Run: headless pygame with SDL's dummy video driver; simulated clock (each Clock.tick advances the game by its frame time, no real sleeping); random seed 0; keys injected as events and as key.get_pressed() state; no mouse input; restart key C tapped at the start of phases 3 and 4.
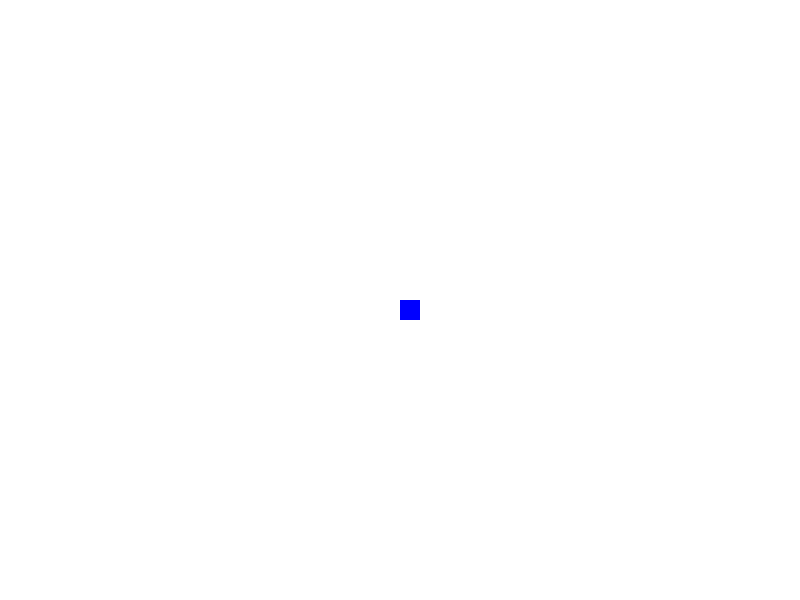
Frame 1 of 4 · flips 1–60 · no input
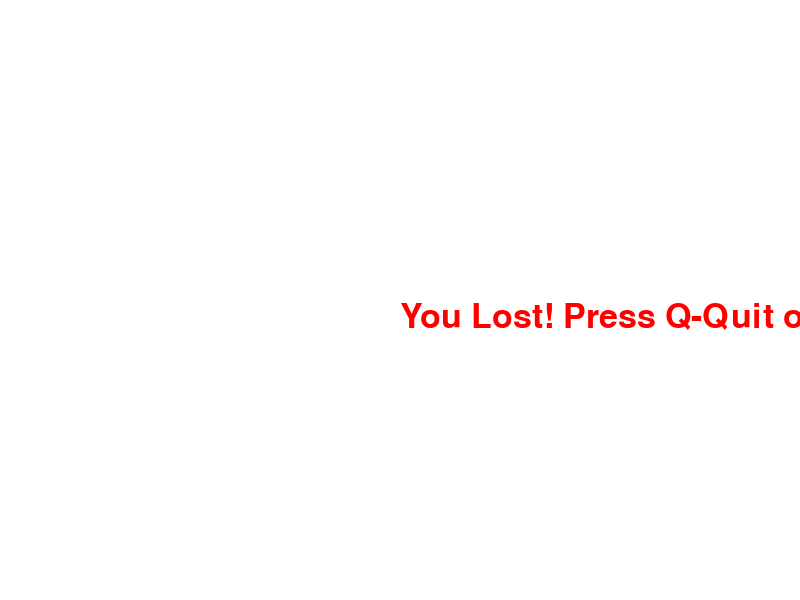
Frame 2 of 4 · flips 61–180 · tapped SPACE, RETURN · held RIGHT (→), D
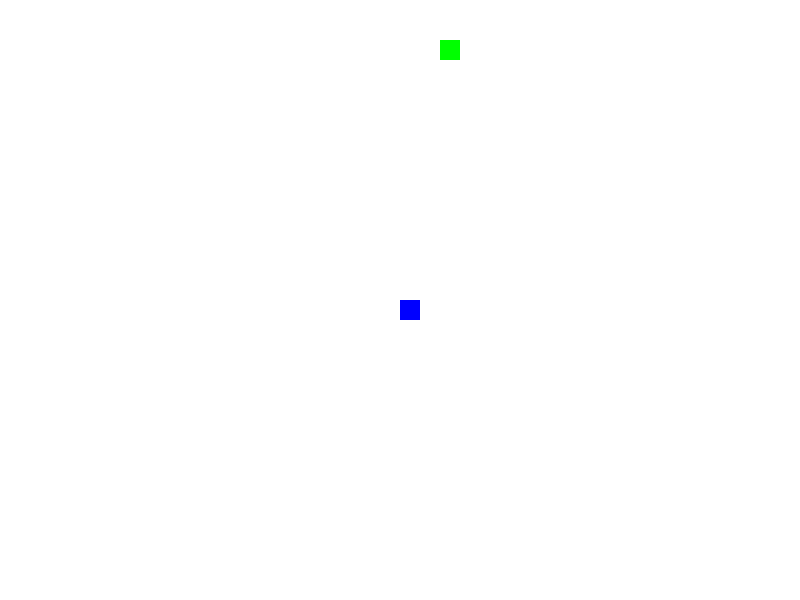
Frame 3 of 4 · flips 181–300 · tapped C · held DOWN (↓), S
Frame 4 of 4 · flips 301–420 · tapped C · held LEFT (←), A, UP (↑), W · screen same as frame 2, image omitted

The pygame program that drew these frames:

"""
Classic snake game in python. Code was generated following the
tutorial at: https://www.edureka.co/blog/snake-game-with-pygame/
"""

# import required packages
import pygame  # game development framework
import time  # unused? not sure if we need this or why it's here
import random  # used to put food in random places on the screen

# initialize the game
pygame.init()

# set the screen size
dis_width = 800
dis_height = 600
dis = pygame.display.set_mode((dis_width, dis_height))

# draw the screen
pygame.display.update()

# set a caption on the screen
pygame.display.set_caption("Snake game by Edureka and ISAT 252")

# variables to hold different colors
# TODO: remove unused colors
blue = (0, 0, 255)
red = (255, 0, 0)
yellow = (255, 255, 0)
green = (0, 255, 0)
white = (255, 255, 255)

# Game clock: controls the speed of the game loop
clock = pygame.time.Clock()
snake_speed = 30  # higher number == faster snake == harder game

# setup for messages to be displayed on the screen
font_style = pygame.font.SysFont(None, 50)


def message(msg, color):
    """Displays a message `msg` in a `color` on the screen, anchored in the middle"""
    mesg = font_style.render(msg, True, color)
    # TODO: figure out how to center the message on the screen and wrap if it's too long
    dis.blit(mesg, [dis_width / 2, dis_height / 2])


def game_loop():
    """Sets up and controls the main game loop"""

    # create variables to keep track of whether or not the game is over and/or closed
    game_over = False
    game_close = False

    # variables to control the x/y coordinates and size of the snake head
    x1 = dis_width / 2
    y1 = dis_height / 2
    x1_change = 0
    y1_change = 0
    snake_head_size = 20

    # get random x/y coordinates for the food
    foodx = (
        round(random.randrange(0, dis_width - snake_head_size) / snake_head_size)
        * snake_head_size
    )
    foody = (
        round(random.randrange(0, dis_width - snake_head_size) / snake_head_size)
        * snake_head_size
    )

    # the main game loop. this loop will run infinitely until the value
    # of `game_over` changes from `False` to `True`
    while not game_over:
        while game_close == True:
            dis.fill(white)
            message("You Lost! Press Q-Quit or C-Play Again", red)
            pygame.display.update()

            for event in pygame.event.get():
                if event.type == pygame.KEYDOWN:
                    if event.key == pygame.K_q:
                        game_over = True
                        game_close = False
                    if event.key == pygame.K_c:
                        game_loop()

        for event in pygame.event.get():
            if event.type == pygame.QUIT:
                game_over = True
            # if someone clicks a key on the keyboard
            if event.type == pygame.KEYDOWN:
                if event.key == pygame.K_LEFT:  # left arrow key
                    x1_change = -snake_head_size
                    y1_change = 0
                elif event.key == pygame.K_RIGHT:  # right arrow key
                    x1_change = snake_head_size
                    y1_change = 0
                elif event.key == pygame.K_UP:  # up arrow key
                    x1_change = 0
                    y1_change = -snake_head_size
                elif event.key == pygame.K_DOWN:  # down arrow key
                    x1_change = 0
                    y1_change = snake_head_size

        # set `game_close` to True if the snake goes outside of the screen boundary
        if x1 >= dis_width or x1 < 0 or y1 >= dis_height or y1 < 0:
            game_close = True

        x1 += x1_change
        y1 += y1_change
        dis.fill(white)

        # draw a blue rectangle to represent the food
        pygame.draw.rect(dis, green, [foodx, foody, snake_head_size, snake_head_size])

        # draw a blue rectangle to represent the head of the snake
        # see: https://www.pygame.org/docs/ref/draw.html#pygame.draw.rect
        pygame.draw.rect(dis, blue, [x1, y1, snake_head_size, snake_head_size])

        # updates the surface (display area) with whatever changes
        # have been specified in this iteration through the game loop
        pygame.display.update()

        if x1 == foodx and y1 == foody:
            print("Yummy!!")

        # sets clock speed; higher number == faster game (and more difficult!)
        clock.tick(snake_speed)

    # quit the game
    pygame.quit()
    quit()


game_loop()
